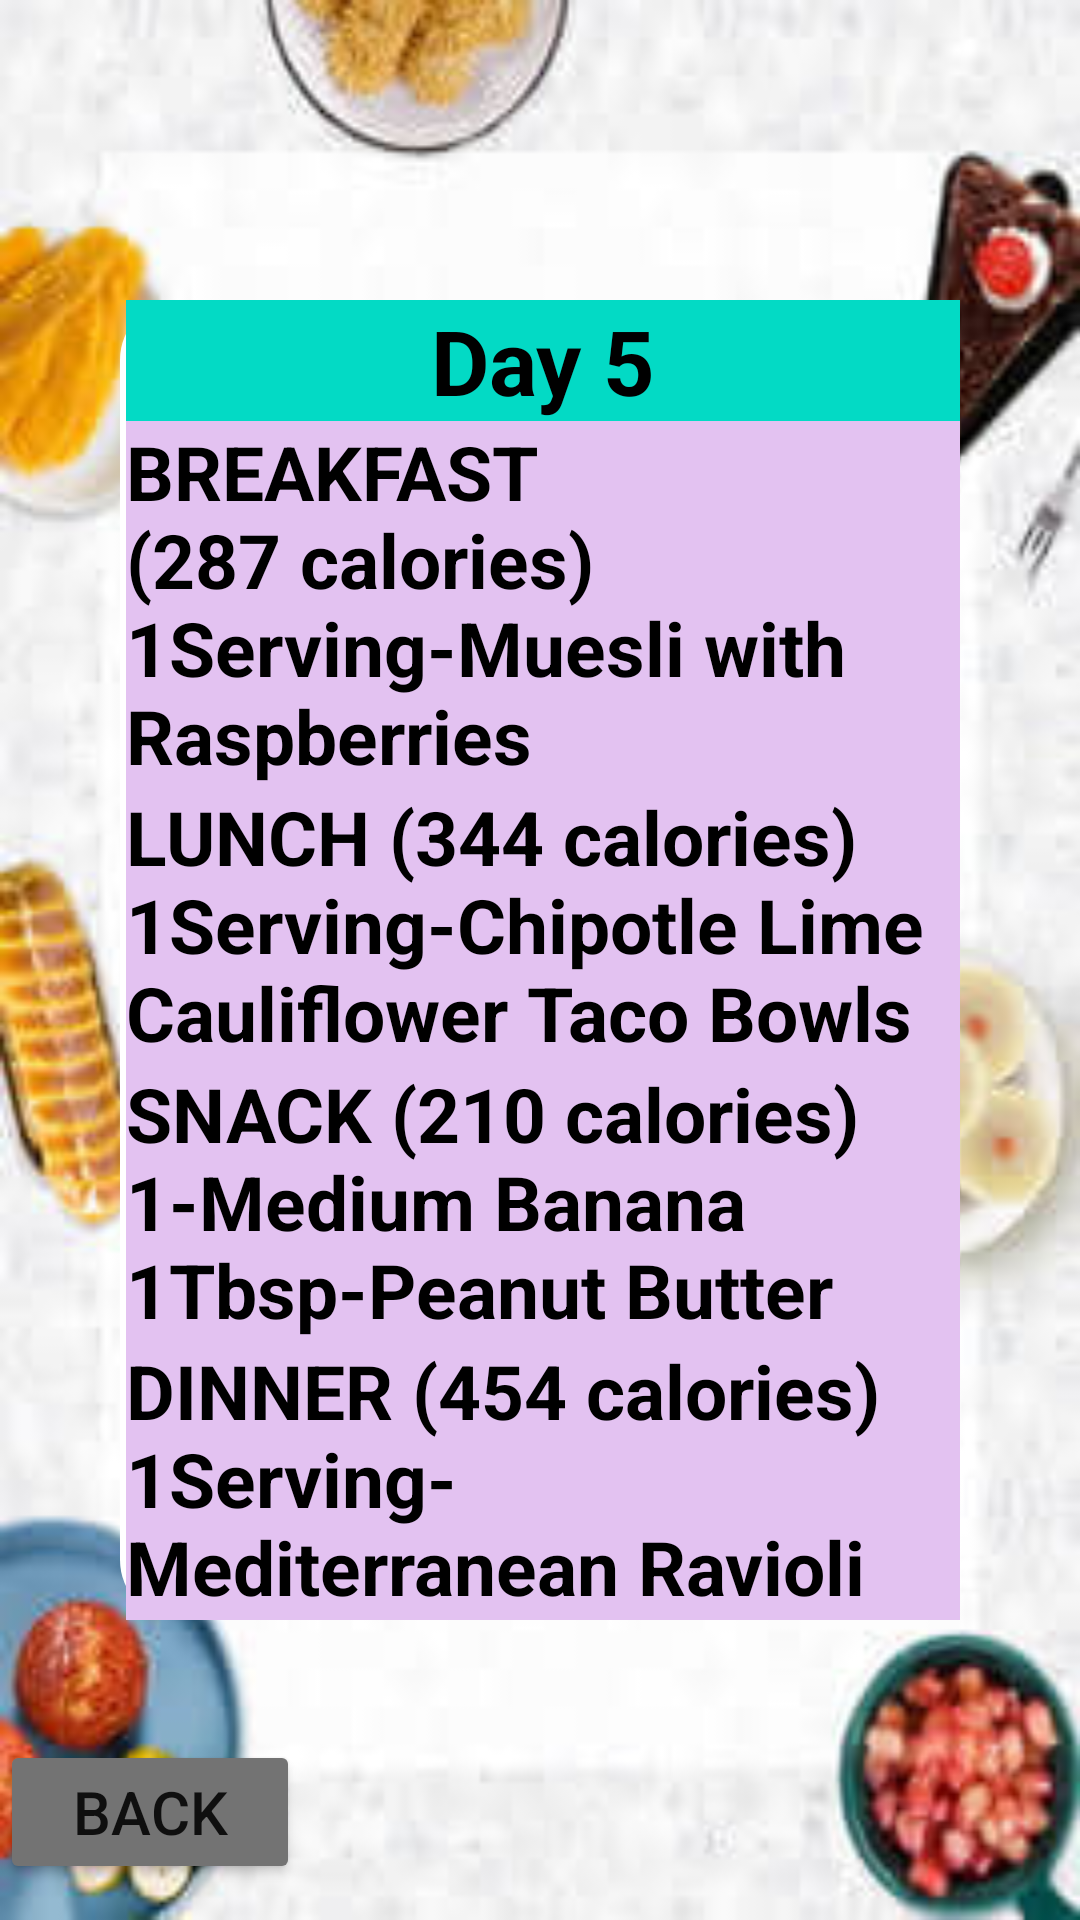

Here is an Android app screen rendered from its layout file. Give the layout XML and the strings, colors and styles it references.
<!-- AndroidManifest.xml: application theme Theme.FinalProjectLogInLogOut -->
<!-- res/layout/activity_day5.xml -->
<?xml version="1.0" encoding="utf-8"?>
<ScrollView xmlns:android="http://schemas.android.com/apk/res/android"
    xmlns:app="http://schemas.android.com/apk/res-auto"
    xmlns:tools="http://schemas.android.com/tools"
    android:layout_width="match_parent"
    android:background="@drawable/hea"
    android:layout_height="match_parent"
    tools:context=".MainActivity">

    <LinearLayout
        android:layout_width="match_parent"
        android:layout_height="wrap_content"
        android:gravity="center_horizontal"
        android:orientation="vertical">




        <LinearLayout
            android:layout_width="match_parent"
            android:layout_height="440dp"
            android:layout_marginTop="100dp"
            android:layout_marginStart="40dp"
            android:layout_marginEnd="40dp"
            android:layout_marginBottom="40dp"
            android:background="@drawable/round_bg_bg_whitte"
            android:layout_gravity="center"
            android:orientation="vertical">


            <TextView
                android:layout_width="match_parent"
                android:layout_height="wrap_content"
                android:text="Day 5"
                android:textStyle="bold"
                android:textColor="@color/black"
                android:layout_marginLeft="2dp"
                android:gravity="center"
                android:textSize="30dp"
                android:background="@color/teal_200"
                android:layout_gravity="left"/>
            <TextView
                android:layout_width="match_parent"
                android:layout_height="wrap_content"
                android:text="BREAKFAST (287 calories)
1Serving-Muesli with Raspberries"
                android:textStyle="bold"
                android:textColor="@color/black"
                android:layout_marginLeft="2dp"
                android:textSize="25dp"
                android:background="#E3C2F1"
                android:layout_gravity="left"/>
            <TextView
                android:layout_width="match_parent"
                android:layout_height="wrap_content"
                android:text="LUNCH (344 calories)
                1Serving-Chipotle Lime Cauliflower Taco Bowls"
                android:textStyle="bold"
                android:textColor="@color/black"
                android:layout_marginLeft="2dp"
                android:textSize="25dp"
                android:background="#E3C2F1"
                android:layout_gravity="left"/>
            <TextView
                android:layout_width="match_parent"
                android:layout_height="wrap_content"
                android:text="SNACK (210 calories)
                1-Medium Banana

                1Tbsp-Peanut Butter"
                android:textStyle="bold"
                android:textColor="@color/black"
                android:layout_marginLeft="2dp"
                android:textSize="25dp"
                android:background="#E3C2F1"
                android:layout_gravity="left"/>
            <TextView
                android:layout_width="match_parent"
                android:layout_height="wrap_content"
                android:text="DINNER (454 calories)
                1Serving- Mediterranean Ravioli with Artichokes and Olives"
                android:textStyle="bold"
                android:textColor="@color/black"
                android:layout_marginLeft="2dp"
                android:textSize="25dp"
                android:background="#E3C2F1"
                android:layout_gravity="left"/>











        </LinearLayout>
        <Button
            android:id="@+id/back"
            android:layout_width="100dp"
            android:layout_gravity="left"
            android:layout_height="wrap_content"
            android:backgroundTint="#737373"
            android:textSize="20dp"
            android:text="Back" />
    </LinearLayout>


</ScrollView>
<!-- resources referenced by this layout -->
<resources>
  <!-- drawable hea: jpg bitmap (drawable, 12071 bytes) -->
  <!-- drawable round_bg_bg_whitte (drawable) -->
  <?xml version="1.0" encoding="UTF-8"?>
  
  
      <shape android:shape="rectangle" xmlns:android="http://schemas.android.com/apk/res/android">
  
      <solid android:color="#FFFFFF"/>
  
      <corners android:radius="20dp"/>
  
      <stroke android:color="@color/black"/>
  
  </shape>
  <style name="Theme.FinalProjectLogInLogOut" parent="Theme.MaterialComponents.DayNight.DarkActionBar">
          
          <item name="colorPrimary">@color/purple_500</item>
          <item name="colorPrimaryVariant">@color/purple_700</item>
          <item name="colorOnPrimary">@color/white</item>
          
          <item name="colorSecondary">@color/teal_200</item>
          <item name="colorSecondaryVariant">@color/teal_700</item>
          <item name="colorOnSecondary">@color/black</item>
          
          <item name="android:statusBarColor" tools:targetApi="l">?attr/colorPrimaryVariant</item>
          
      </style>
  <!-- not gathered from this repository: default colours our renderer supplied (Android Studio template values) -->
  <color name="purple_500">#FF6200EE</color>
  <color name="purple_700">#FF3700B3</color>
  <color name="teal_200">#FF03DAC5</color>
  <color name="teal_700">#FF018786</color>
  <color name="black">#FF000000</color>
  <color name="white">#FFFFFFFF</color>
</resources>
